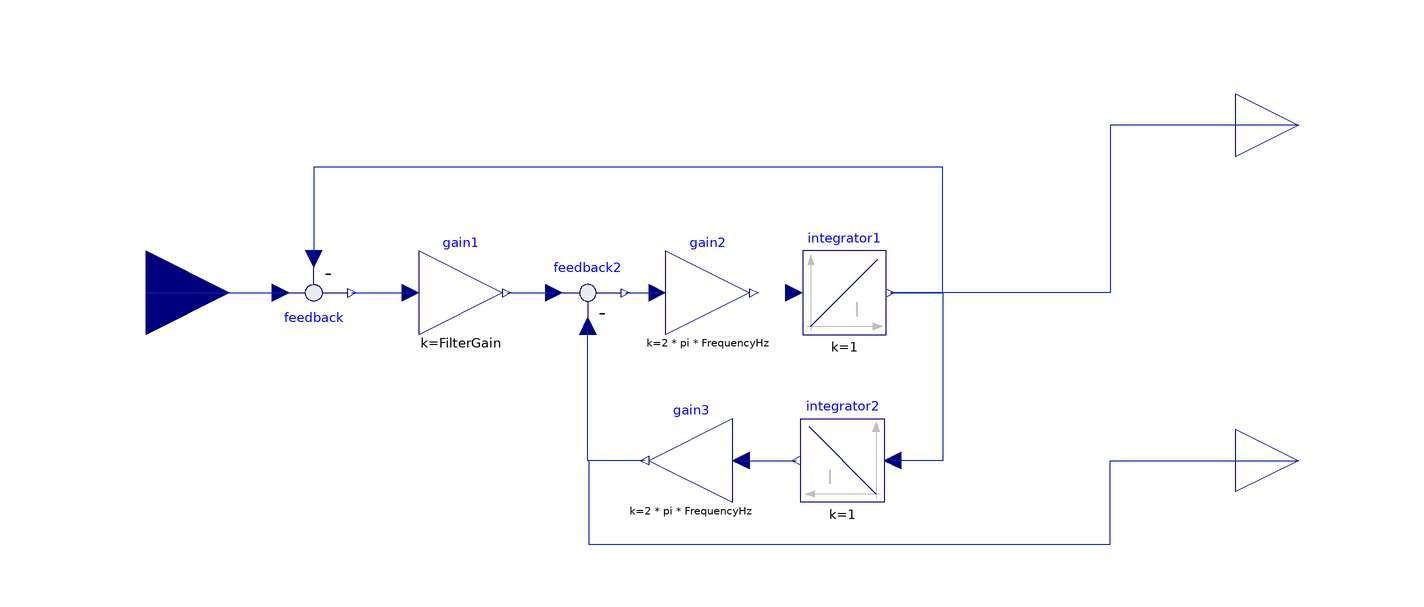

Above is the diagram view of the following Modelica model: its components placed by their Placement annotations and its connect equations drawn as lines.

model SOGI
  import Modelica.Constants.pi;
  extends Modelica.Electrical.PowerConverters.Icons.Control;
  parameter Real FilterGain = 1.41 "Filter gain";
  parameter Real FrequencyHz = 60 "System nominal frequency";
  Modelica.Blocks.Math.Feedback feedback annotation(Placement(visible = true, transformation(origin = {-70, 0}, extent = {{-10, 10}, {10, -10}}, rotation = 0)));
  Modelica.Blocks.Math.Gain gain1(k = FilterGain) annotation(Placement(visible = true, transformation(origin = {-34.893, 0}, extent = {{-10, -10}, {10, 10}}, rotation = 0)));
  Modelica.Blocks.Math.Feedback feedback2 annotation(Placement(visible = true, transformation(origin = {-4.607, -0}, extent = {{-10, -10}, {10, 10}}, rotation = 0)));
  Modelica.Blocks.Math.Gain gain2(k = 2 * pi * FrequencyHz) annotation(Placement(visible = true, transformation(origin = {24.02, 0}, extent = {{-10, -10}, {10, 10}}, rotation = 0)));
  Modelica.Blocks.Continuous.Integrator integrator1 annotation(Placement(visible = true, transformation(origin = {56.598, 0}, extent = {{-10, -10}, {10, 10}}, rotation = 0)));
  Modelica.Blocks.Continuous.Integrator integrator2 annotation(Placement(visible = true, transformation(origin = {56.153, -40}, extent = {{10, -10}, {-10, 10}}, rotation = 0)));
  Modelica.Blocks.Math.Gain gain3(k = 2 * pi * FrequencyHz) annotation(Placement(visible = true, transformation(origin = {20, -40}, extent = {{10, -10}, {-10, 10}}, rotation = 0)));
  Modelica.Blocks.Interfaces.RealInput v_in annotation(Placement(visible = true, transformation(origin = {-110, -0}, extent = {{-20, -20}, {20, 20}}, rotation = 0), iconTransformation(origin = {-96.559, -2.066}, extent = {{-20, -20}, {20, 20}}, rotation = 0)));
  Modelica.Blocks.Interfaces.RealOutput v annotation(Placement(visible = true, transformation(origin = {165, 40}, extent = {{-15, -15}, {15, 15}}, rotation = 0), iconTransformation(origin = {100, 50}, extent = {{-10, -10}, {10, 10}}, rotation = 0)));
  Modelica.Blocks.Interfaces.RealOutput qv annotation(Placement(visible = true, transformation(origin = {165, -40}, extent = {{-15, -15}, {15, 15}}, rotation = 0), iconTransformation(origin = {100, -50}, extent = {{-10, -10}, {10, 10}}, rotation = 0)));
equation
  connect(feedback.y, gain1.u) annotation(Line(visible = true, origin = {-53.947, -0}, points = {{-7.053, -0}, {7.053, 0}}, color = {1, 37, 163}));
  connect(gain1.y, feedback2.u1) annotation(Line(visible = true, origin = {-18.25, -0}, points = {{-5.643, -0}, {5.643, 0}}, color = {1, 37, 163}));
  connect(feedback2.y, gain2.u) annotation(Line(visible = true, origin = {8.206, -0}, points = {{-3.814, -0}, {3.814, 0}}, color = {1, 37, 163}));
  connect(gain3.u, integrator2.y) annotation(Line(visible = true, origin = {38.577, -40}, points = {{-6.577, 0}, {6.577, 0}}, color = {1, 37, 163}));
  connect(gain3.y, feedback2.u2) annotation(Line(visible = true, origin = {-0.072, -29.333}, points = {{9.072, -10.667}, {-4.536, -10.667}, {-4.536, 21.333}}, color = {1, 37, 163}));
  connect(integrator1.y, integrator2.u) annotation(Line(visible = true, origin = {73.938, -20}, points = {{-6.34, 20}, {6.062, 20}, {6.062, -20}, {-5.784, -20}}, color = {1, 37, 163}));
  connect(v_in, feedback.u1) annotation(Line(visible = true, origin = {-94, -0}, points = {{-16, 0}, {16, -0}}, color = {1, 37, 163}));
  connect(gain3.y, qv) annotation(Line(visible = true, origin = {67.528, -46.667}, points = {{-58.528, 6.667}, {-71.945, 6.667}, {-71.945, -13.333}, {52.472, -13.333}, {52.472, 6.667}, {97.472, 6.667}}, color = {1, 37, 163}));
  connect(v, integrator1.y) annotation(Line(visible = true, origin = {118.149, 20}, points = {{46.851, 20}, {1.851, 20}, {1.851, -20}, {-50.551, -20}}, color = {1, 37, 163}));
  connect(integrator1.y, feedback.u2) annotation(Line(visible = true, origin = {17.52, 13.6}, points = {{50.078, -13.6}, {62.48, -13.6}, {62.48, 16.4}, {-87.52, 16.4}, {-87.52, -5.6}}, color = {1, 37, 163}));
  annotation(Icon(coordinateSystem(extent = {{-100, -100}, {100, 100}}, preserveAspectRatio = true, initialScale = 0.1, grid = {10, 10}), graphics = {Text(visible = true, origin = {-4.527, -0}, extent = {{-55.473, -34.767}, {55.473, 34.767}}, textString = "SOGI - PBF")}), Diagram(coordinateSystem(extent = {{-100, -95.952}, {160, 100}}, preserveAspectRatio = true, initialScale = 0.1, grid = {10, 10})));
end SOGI;